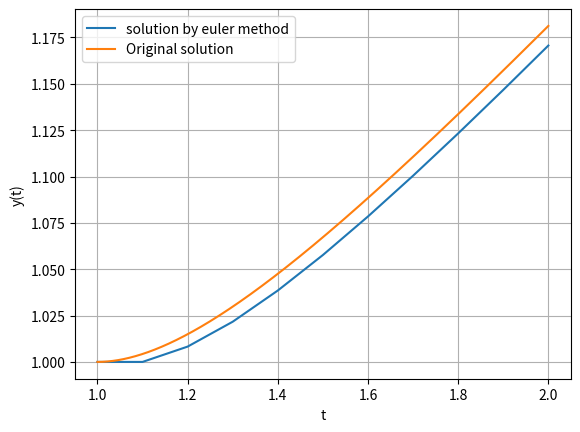

Write the Python code that produced this figure.
import numpy as np
import matplotlib.pyplot as plt

def euler(f,t0,y0,tf,h):
    result=[(t0,y0)]
    t=t0
    y=y0
    n=int((tf-t0)/h)
    for i in range(1,n+1):
        y+=h*f(y,t)
        t+=h
        result.append((t,y))
    return result

def f(y,t):
    return (y/t)-(y/t)**2
t0=1
tf=2
y0=1
h=0.1

solution=euler(f,t0,y0,tf,h)

y_values=[t[1] for t in solution]
t_values=[t[0] for t in solution]

plt.plot(t_values,y_values,label="solution by euler method")

def original_soln(t):
    return t/(1+np.log(t))

orig_soln=original_soln(t_values)

absolute_error=np.abs(y_values-orig_soln)
relative_error=np.abs((y_values-orig_soln)/y_values)

tt=np.linspace(1,2,1000)
plt.plot(tt,original_soln(tt),label="Original solution")
plt.grid()
plt.xlabel("t")
plt.ylabel("y(t)")
plt.legend()


print("t\t\t euler soln\t\t original soln \t\t abs error\t\t relative error ")
for t, euler_soln,orig_soln,abs_error,rel_error in zip(t_values,y_values,orig_soln,absolute_error,relative_error):
    print(f"{t:.1f}\t\t {euler_soln:.6f}\t\t{orig_soln:.6f}\t\t {abs_error:.6f}\t\t {rel_error:.6f}")


plt.show()

'''
out put
t                euler soln              original soln           abs error               relative error 
1.0              1.000000               1.000000                 0.000000                0.000000
1.1              1.000000               1.004282                 0.004282                0.004282
1.2              1.008264               1.014952                 0.006688                0.006633
1.3              1.021689               1.029814                 0.008124                0.007952
1.4              1.038515               1.047534                 0.009019                0.008685
1.5              1.057668               1.067262                 0.009594                0.009071
1.6              1.078461               1.088433                 0.009972                0.009246
1.7              1.100432               1.110655                 0.010223                0.009290
1.8              1.123262               1.133654                 0.010392                0.009251
1.9              1.146724               1.157228                 0.010505                0.009161
2.0              1.170652               1.181232                 0.010581                0.009038



'''